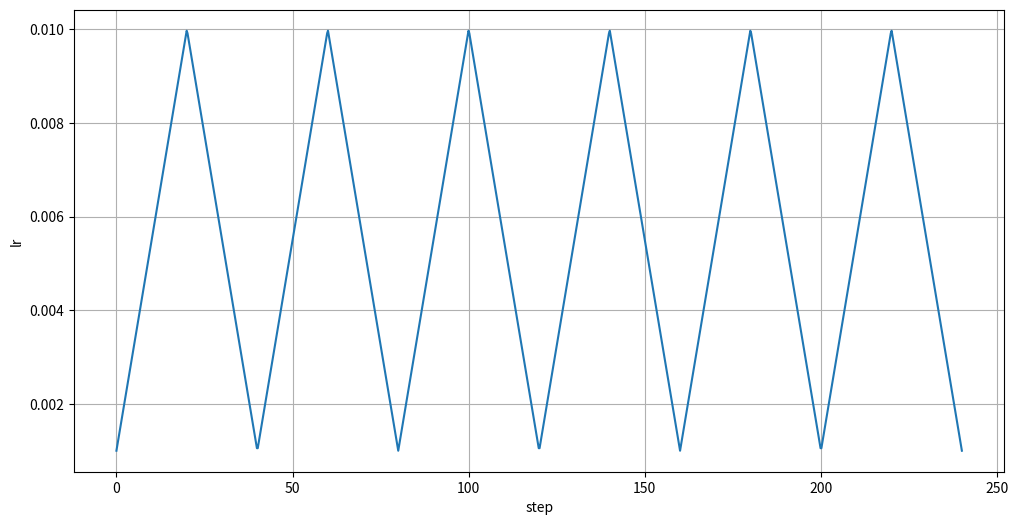

Write Python code to recreate this figure. (Note: this script raises an exception after producing the figure.)
import numpy as np
import matplotlib.pyplot as plt

num_cycles = 6
step_size = 20
lr_min = 0.001
lr_max = 0.010
total_iters = step_size * 2 * num_cycles


def get_lr(step):
    cycle = np.floor(1 + step / (2 * step_size))
    x = np.abs(step / step_size - 2 * cycle + 1)
    return lr_min + (lr_max - lr_min) * (1 - x)


x = np.linspace(0, total_iters, 1000)
y = np.array([get_lr(iter) for iter in x])


fig, ax = plt.subplots(figsize=(12, 6))
ax.plot(x, y)
ax.set_xlabel("step")
ax.set_ylabel("lr")
ax.grid()
fig.savefig("./images/triangle-wave.png", bbox_inches="tight", pad_inches=0.25)